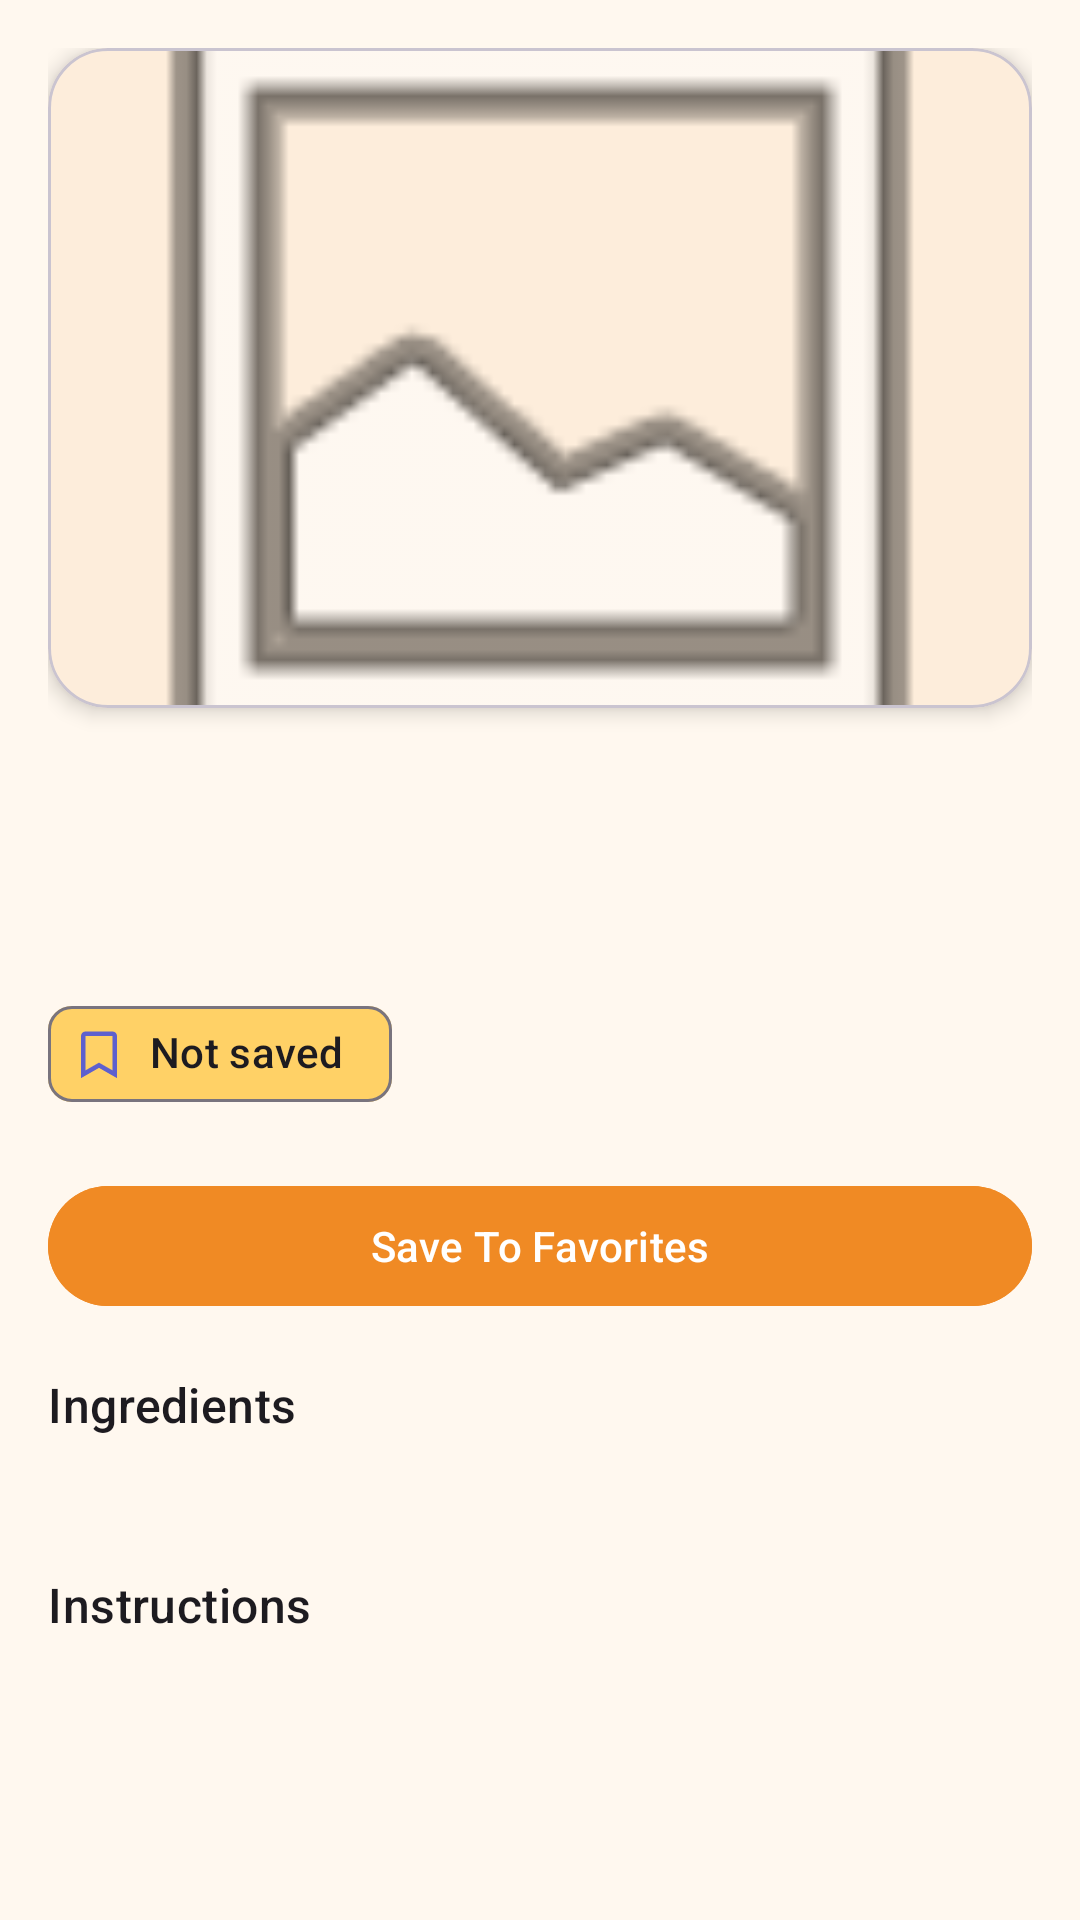

Write the Android layout XML for this screen, with the resource values it uses.
<!-- AndroidManifest.xml: application theme Theme.CookMatch -->
<!-- res/layout/fragment_recipe_detail.xml -->
<?xml version="1.0" encoding="utf-8"?>
<androidx.core.widget.NestedScrollView xmlns:android="http://schemas.android.com/apk/res/android"
    xmlns:app="http://schemas.android.com/apk/res-auto"
    android:layout_width="match_parent"
    android:layout_height="match_parent"
    android:background="@color/surface_warm"
    android:fillViewport="true">

    <LinearLayout
        android:layout_width="match_parent"
        android:layout_height="wrap_content"
        android:orientation="vertical"
        android:padding="16dp">

        <com.google.android.material.card.MaterialCardView
            android:layout_width="match_parent"
            android:layout_height="220dp"
            app:cardCornerRadius="20dp"
            app:cardElevation="4dp">

            <ImageView
                android:id="@+id/recipeImage"
                android:layout_width="match_parent"
                android:layout_height="match_parent"
                android:scaleType="centerCrop"
                android:src="@android:drawable/ic_menu_gallery" />

        </com.google.android.material.card.MaterialCardView>

        <TextView
            android:id="@+id/recipeTitle"
            android:layout_width="match_parent"
            android:layout_height="wrap_content"
            android:layout_marginTop="14dp"
            android:textAppearance="@style/TextAppearance.Material3.HeadlineSmall" />

        <TextView
            android:id="@+id/recipeCategory"
            android:layout_width="wrap_content"
            android:layout_height="wrap_content"
            android:layout_marginTop="6dp"
            android:background="@android:color/transparent"
            android:paddingHorizontal="12dp"
            android:paddingVertical="6dp"
            android:textAppearance="@style/TextAppearance.Material3.LabelLarge" />

        <com.google.android.material.chip.Chip
            android:id="@+id/savedChip"
            android:layout_width="wrap_content"
            android:layout_height="wrap_content"
            android:layout_marginTop="8dp"
            android:text="Not saved"
            app:chipBackgroundColor="@color/brand_yellow"
            app:chipIcon="@drawable/ic_bookmark_outline"
            app:chipIconTint="@color/brand_purple" />

        <com.google.android.material.button.MaterialButton
            android:id="@+id/saveButton"
            android:layout_width="match_parent"
            android:layout_height="wrap_content"
            android:layout_marginTop="16dp"
            android:backgroundTint="@color/brand_orange"
            android:text="Save To Favorites" />

        <TextView
            android:id="@+id/recipeAboutTitle"
            android:layout_width="match_parent"
            android:layout_height="wrap_content"
            android:layout_marginTop="18dp"
            android:text="Ingredients"
            android:textAppearance="@style/TextAppearance.Material3.TitleMedium" />

        <TextView
            android:id="@+id/recipeIngredients"
            android:layout_width="match_parent"
            android:layout_height="wrap_content"
            android:layout_marginTop="8dp"
            android:text=""
            android:textAppearance="@style/TextAppearance.Material3.BodyMedium" />

        <TextView
            android:id="@+id/recipeInstructionsTitle"
            android:layout_width="match_parent"
            android:layout_height="wrap_content"
            android:layout_marginTop="18dp"
            android:text="Instructions"
            android:textAppearance="@style/TextAppearance.Material3.TitleMedium" />

        <TextView
            android:id="@+id/recipeInstructions"
            android:layout_width="match_parent"
            android:layout_height="wrap_content"
            android:layout_marginTop="8dp"
            android:text=""
            android:textAppearance="@style/TextAppearance.Material3.BodyMedium" />

        <ProgressBar
            android:id="@+id/progressBar"
            android:layout_width="wrap_content"
            android:layout_height="wrap_content"
            android:layout_marginTop="12dp"
            android:layout_gravity="center_horizontal"
            android:visibility="gone" />

        <TextView
            android:id="@+id/recipeId"
            android:layout_width="match_parent"
            android:layout_height="wrap_content"
            android:layout_marginTop="12dp"
            android:textAppearance="@style/TextAppearance.Material3.BodySmall"
            android:visibility="gone" />

    </LinearLayout>
</androidx.core.widget.NestedScrollView>
<!-- resources referenced by this layout -->
<resources>
  <color name="brand_orange">#F08A24</color>
  <color name="brand_purple">#5E60CE</color>
  <color name="brand_yellow">#FFD166</color>
  <color name="surface_warm">#FFF8EF</color>
  <!-- drawable ic_bookmark_outline (drawable) -->
  <?xml version="1.0" encoding="utf-8"?>
  <vector xmlns:android="http://schemas.android.com/apk/res/android"
      android:width="24dp"
      android:height="24dp"
      android:viewportWidth="24"
      android:viewportHeight="24">
      <path
          android:fillColor="#00000000"
          android:strokeColor="#FFFFFFFF"
          android:strokeWidth="2"
          android:pathData="M6,3h12a1,1 0,0 1,1 1v17l-7,-4 -7,4V4a1,1 0,0 1,1 -1z" />
  </vector>
  <style name="Theme.CookMatch" parent="Theme.Material3.Light.NoActionBar">
          <item name="colorPrimary">@color/brand_orange</item>
          <item name="colorOnPrimary">@android:color/white</item>
          <item name="colorSecondary">@color/brand_yellow</item>
          <item name="colorOnSecondary">@color/on_brand_dark</item>
          <item name="colorTertiary">@color/brand_purple</item>
          <item name="colorOnTertiary">@android:color/white</item>
          <item name="colorSurface">@color/surface_warm</item>
          <item name="android:windowBackground">@color/surface_warm</item>
          <item name="android:statusBarColor">@color/brand_purple</item>
      </style>
  <color name="on_brand_dark">#1F2933</color>
</resources>
